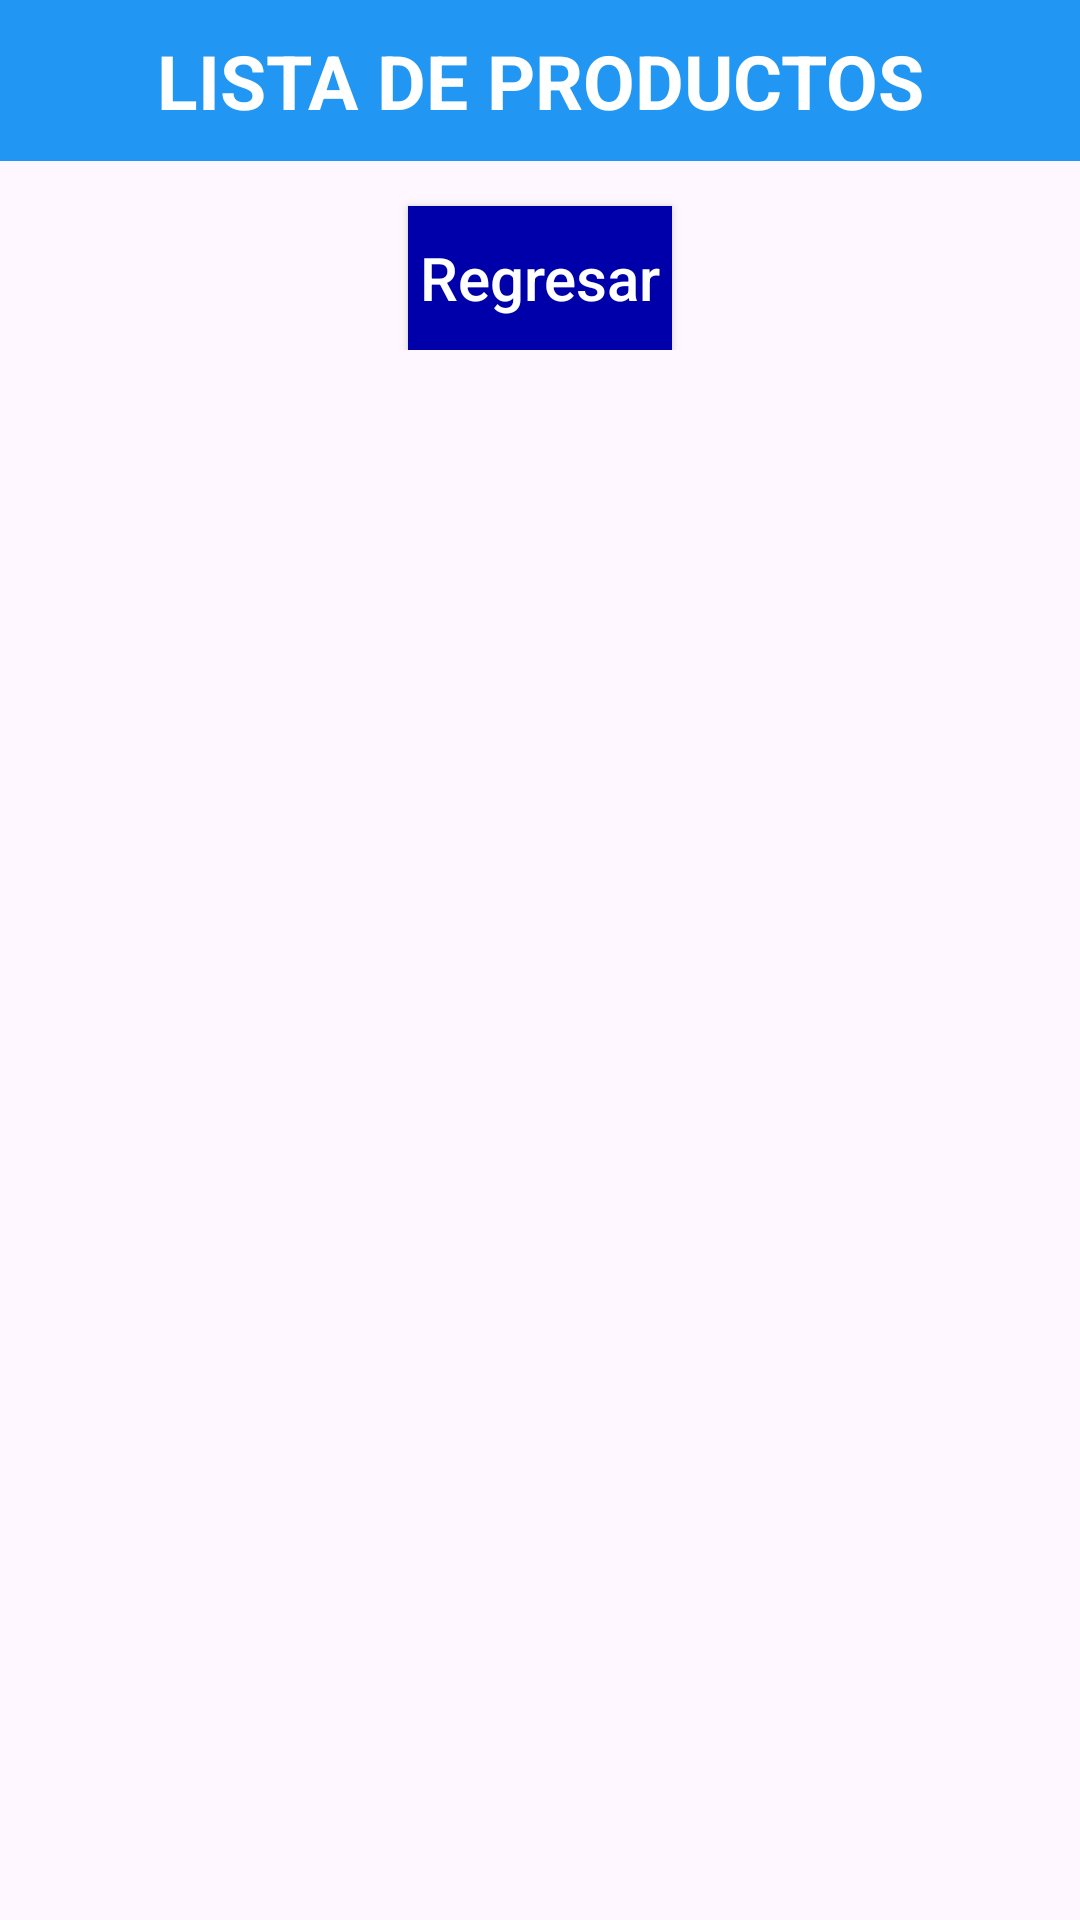

Write the Android layout XML for this screen, with the resource values it uses.
<!-- AndroidManifest.xml: application theme Theme.FBRealtimeDB -->
<!-- res/layout/activity_lista_producto.xml -->
<?xml version="1.0" encoding="utf-8"?>
<androidx.constraintlayout.widget.ConstraintLayout xmlns:android="http://schemas.android.com/apk/res/android"
    xmlns:app="http://schemas.android.com/apk/res-auto"
    xmlns:tools="http://schemas.android.com/tools"
    android:layout_width="match_parent"
    android:layout_height="match_parent"
    android:orientation="vertical"
    tools:context=".MainActivity">

    <LinearLayout
        android:id="@+id/linearLayout"
        android:layout_width="match_parent"
        android:layout_height="wrap_content">

        <TextView
            android:layout_width="match_parent"
            android:layout_height="match_parent"
            android:background="#2196F3"
            android:gravity="center"
            android:padding="10dp"
            android:text="LISTA DE PRODUCTOS"
            android:textColor="@color/white"
            android:textSize="25dp"
            android:textStyle="bold" />

    </LinearLayout>

    <ScrollView
        android:layout_width="match_parent"
        android:layout_height="wrap_content"
        app:layout_constraintBottom_toBottomOf="parent"
        app:layout_constraintTop_toBottomOf="@+id/linearLayout"
        app:layout_constraintVertical_bias="0.0">

        <LinearLayout
            android:layout_width="match_parent"
            android:layout_height="match_parent"
            android:gravity="center_vertical"
            android:orientation="vertical">

            <androidx.recyclerview.widget.RecyclerView
                android:id="@+id/recyclerView"
                android:layout_width="match_parent"
                android:layout_height="wrap_content" />

            <Button
                android:id="@+id/btnRegresar"
                android:layout_width="wrap_content"
                android:layout_height="wrap_content"
                android:layout_gravity="center_horizontal"
                android:layout_marginTop="15dp"
                android:background="#0000AA"
                android:text="Regresar"
                android:textAllCaps="false"
                android:textColor="@color/white"
                android:textSize="20dp" />

        </LinearLayout>

    </ScrollView>

</androidx.constraintlayout.widget.ConstraintLayout>
<!-- resources referenced by this layout -->
<resources>
  <style name="Theme.FBRealtimeDB" parent="Base.Theme.FBRealtimeDB" />
  <style name="Base.Theme.FBRealtimeDB" parent="Theme.Material3.DayNight.NoActionBar">
          
          
      </style>
  <!-- not gathered from this repository: default colours our renderer supplied (Android Studio template values) -->
  <color name="white">#FFFFFFFF</color>
</resources>
